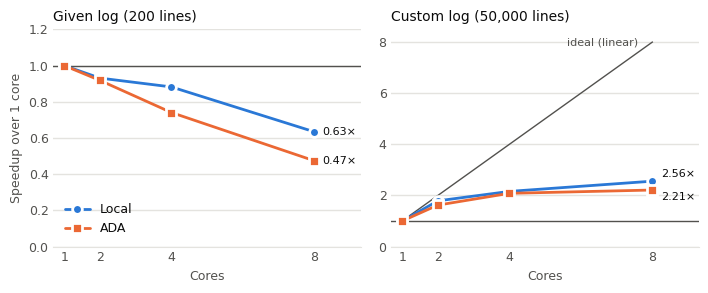

Python code for this plot: (Note: this script raises an exception after producing the figure.)
"""Draw the Q3.2/Q3.3 speedup chart used in Report.pdf.

Run: uv run --with matplotlib python report/speedup_chart.py
"""

from pathlib import Path

import matplotlib.pyplot as plt

CORES = [1, 2, 4, 8]
TIMES = {  # Q2 seconds: (local, ADA)
    "Given log (200 lines)": ([3.36, 3.61, 3.81, 5.30], [7.28, 7.93, 9.83, 15.36]),
    "Custom log (50,000 lines)": (
        [329.89, 184.38, 152.81, 128.90],
        [682.82, 420.77, 327.72, 308.58],
    ),
}
SURFACE, INK, INK2, GRID = "#ffffff", "#0b0b0b", "#52514e", "#e4e3df"
SERIES = [("Local", "#2a78d6", "o"), ("ADA", "#eb6834", "s")]

plt.rcParams.update({"font.family": "DejaVu Sans", "font.size": 9, "text.color": INK})
fig, axes = plt.subplots(1, 2, figsize=(7.2, 3.0), facecolor=SURFACE)

for ax, (title, runs) in zip(axes, TIMES.items()):
    ax.set_facecolor(SURFACE)
    top = 8.5 if "Custom" in title else 1.2
    if "Custom" in title:
        ax.plot(CORES, CORES, color=INK2, lw=1, zorder=1)
        ax.text(7.6, 8.0, "ideal (linear)", color=INK2, ha="right", va="center", fontsize=8)
    ax.axhline(1, color=INK2, lw=1, zorder=1)
    for (name, color, marker), times in zip(SERIES, runs):
        speedup = [times[0] / t for t in times]
        ax.plot(CORES, speedup, color=color, lw=2, marker=marker, ms=7,
                mec=SURFACE, mew=2, solid_capstyle="round", zorder=3, label=name)
        ax.annotate(f"{speedup[-1]:.2f}×", (CORES[-1], speedup[-1]),
                    xytext=(6, (5 if name == "Local" else -5) if "Custom" in title else 0), textcoords="offset points", va="center",
                    color=INK, fontsize=8)
    ax.set_title(title, loc="left", fontsize=10, color=INK)
    ax.set_xticks(CORES)
    ax.set_xlim(0.7, 9.3)
    ax.set_ylim(0, top)
    ax.set_xlabel("Cores", color=INK2)
    ax.grid(axis="y", color=GRID, lw=1)
    ax.set_axisbelow(True)
    for side in ("top", "right", "left"):
        ax.spines[side].set_visible(False)
    ax.spines["bottom"].set_color(GRID)
    ax.tick_params(colors=INK2, length=0)

axes[0].set_ylabel("Speedup over 1 core", color=INK2)
axes[0].legend(frameon=False, loc="lower left", labelcolor=INK)
fig.tight_layout()
out = Path(__file__).with_name("speedup.svg")
fig.savefig(out, facecolor=SURFACE)
fig.savefig(out.with_suffix(".png"), dpi=150, facecolor=SURFACE)
print(f"wrote {out}")
